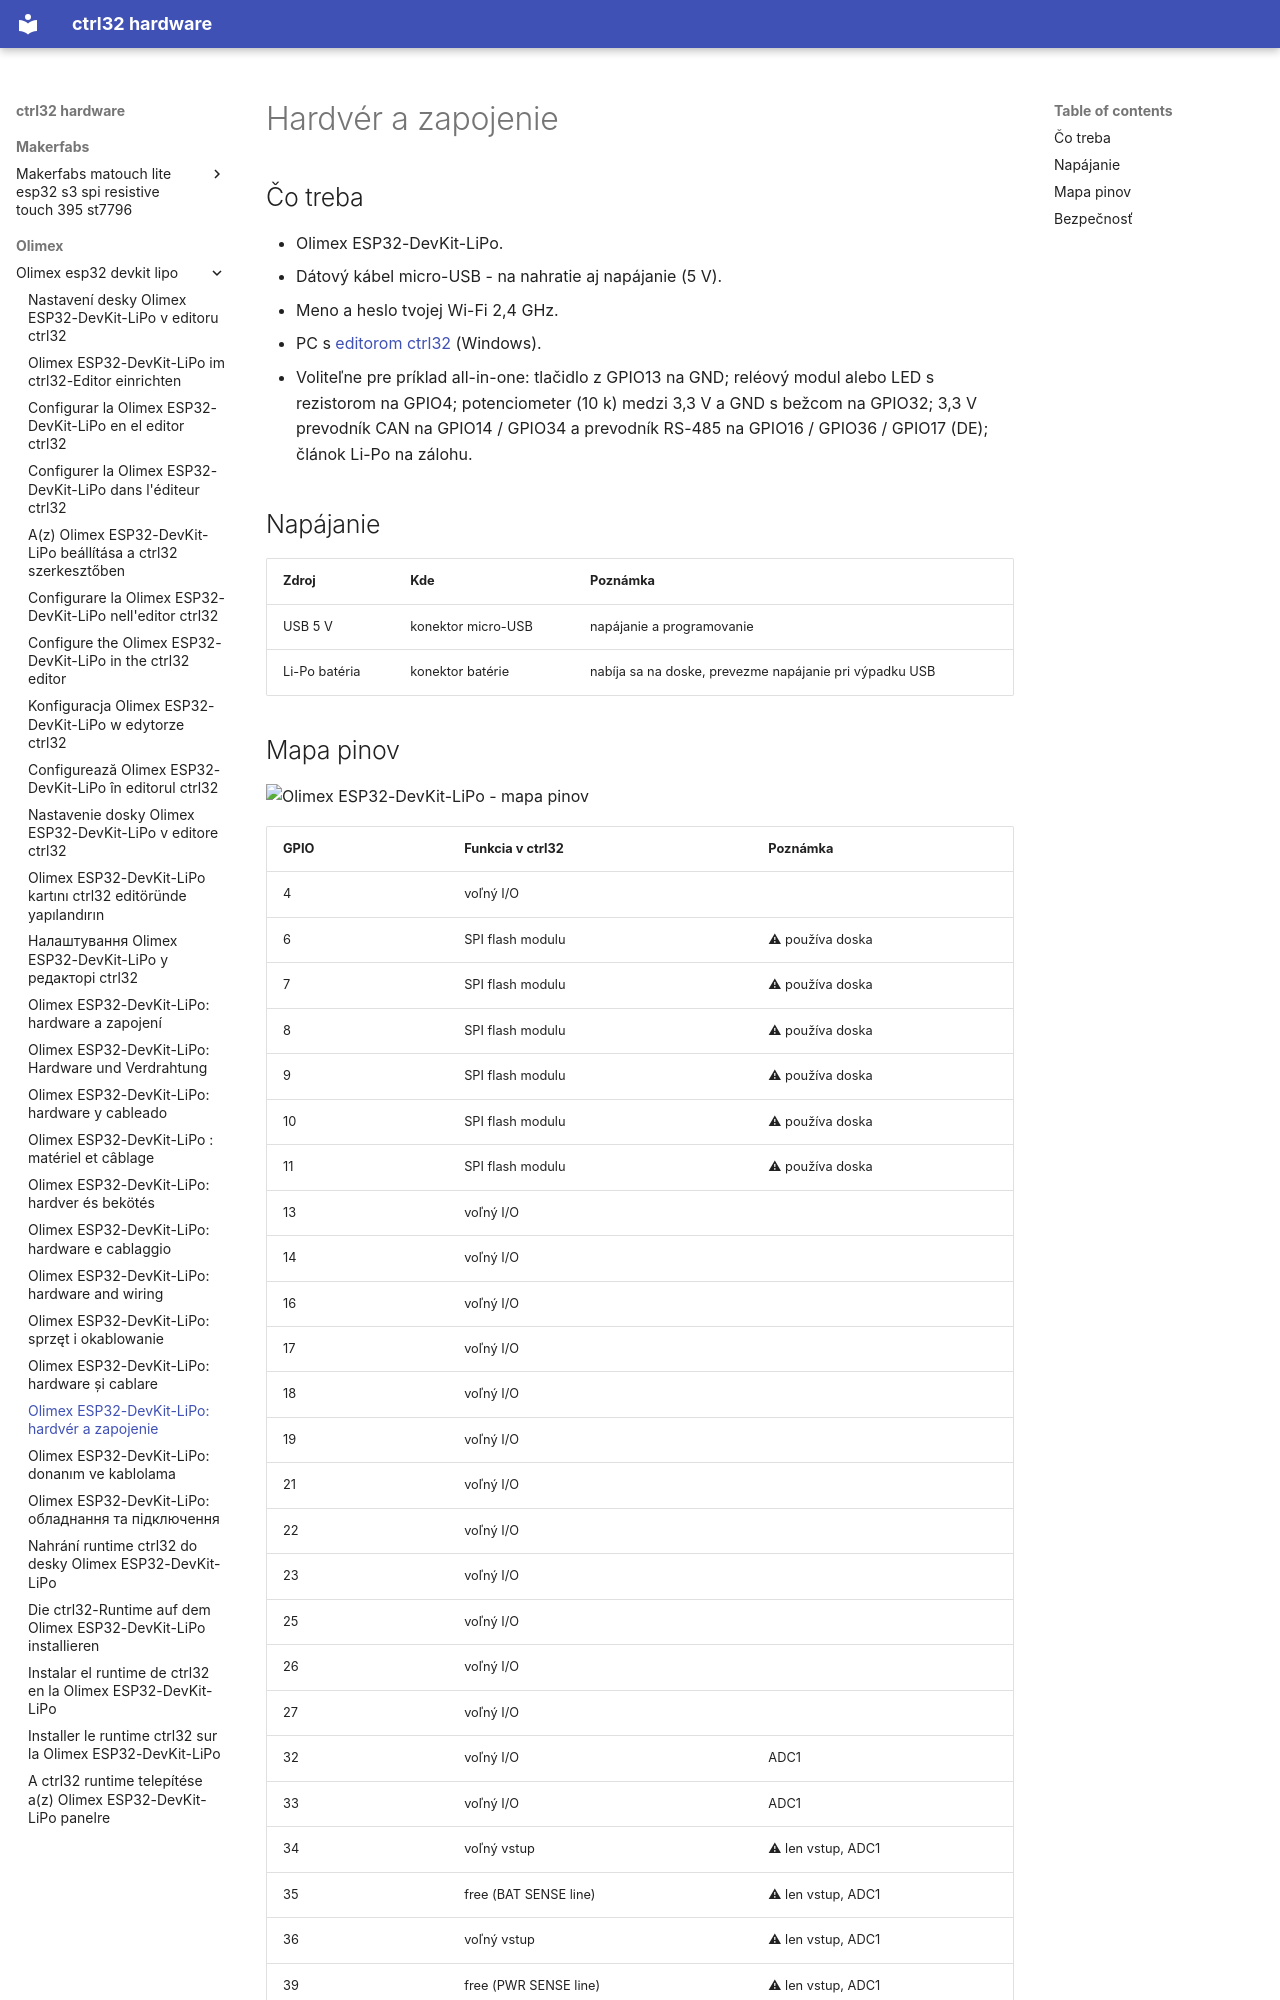

repository: ctrl32/hardware · page: olimex/olimex-esp32-devkit-lipo/hardware.sk/index.html · generator: mkdocs

---
title: 'Olimex ESP32-DevKit-LiPo: hardvér a zapojenie'
slug: hardware
sidebar_position: 20
image: pinout/pinout.png
image_alt: Olimex ESP32-DevKit-LiPo - mapa pinov
tags:
- esp32
- wifi
- battery
- olimex
---

# Hardvér a zapojenie

## Čo treba

- Olimex ESP32-DevKit-LiPo.
- Dátový kábel micro-USB - na nahratie aj napájanie (5 V).
- Meno a heslo tvojej Wi-Fi 2,4 GHz.
- PC s [editorom ctrl32](https://ctrl32.com/download/) (Windows).
- Voliteľne pre príklad all-in-one: tlačidlo z GPIO13 na GND; reléový modul alebo LED s rezistorom na GPIO4; potenciometer (10 k) medzi 3,3 V a GND s bežcom na GPIO32; 3,3 V prevodník CAN na GPIO14 / GPIO34 a prevodník RS-485 na GPIO16 / GPIO36 / GPIO17 (DE); článok Li-Po na zálohu.

## Napájanie

| Zdroj | Kde | Poznámka |
|---|---|---|
| USB 5 V | konektor micro-USB | napájanie a programovanie |
| Li-Po batéria | konektor batérie | nabíja sa na doske, prevezme napájanie pri výpadku USB |
